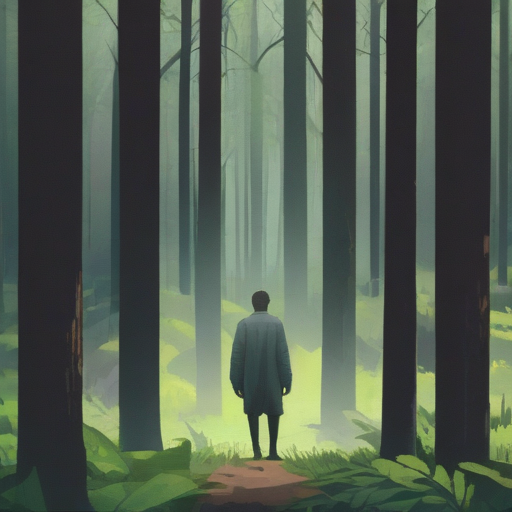
Generation parameters embedded in this image by AUTOMATIC1111 Stable Diffusion web UI or a fork of it (Forge, ...) (PNG 'parameters' text chunk):
man, forest
Steps: 30, Sampler: Euler, CFG scale: 7.0, Seed: 503043532, Size: 512x512, Model hash: 87a1e3be9f, Model: endjourneyXL_v11, Version: v1.7.0